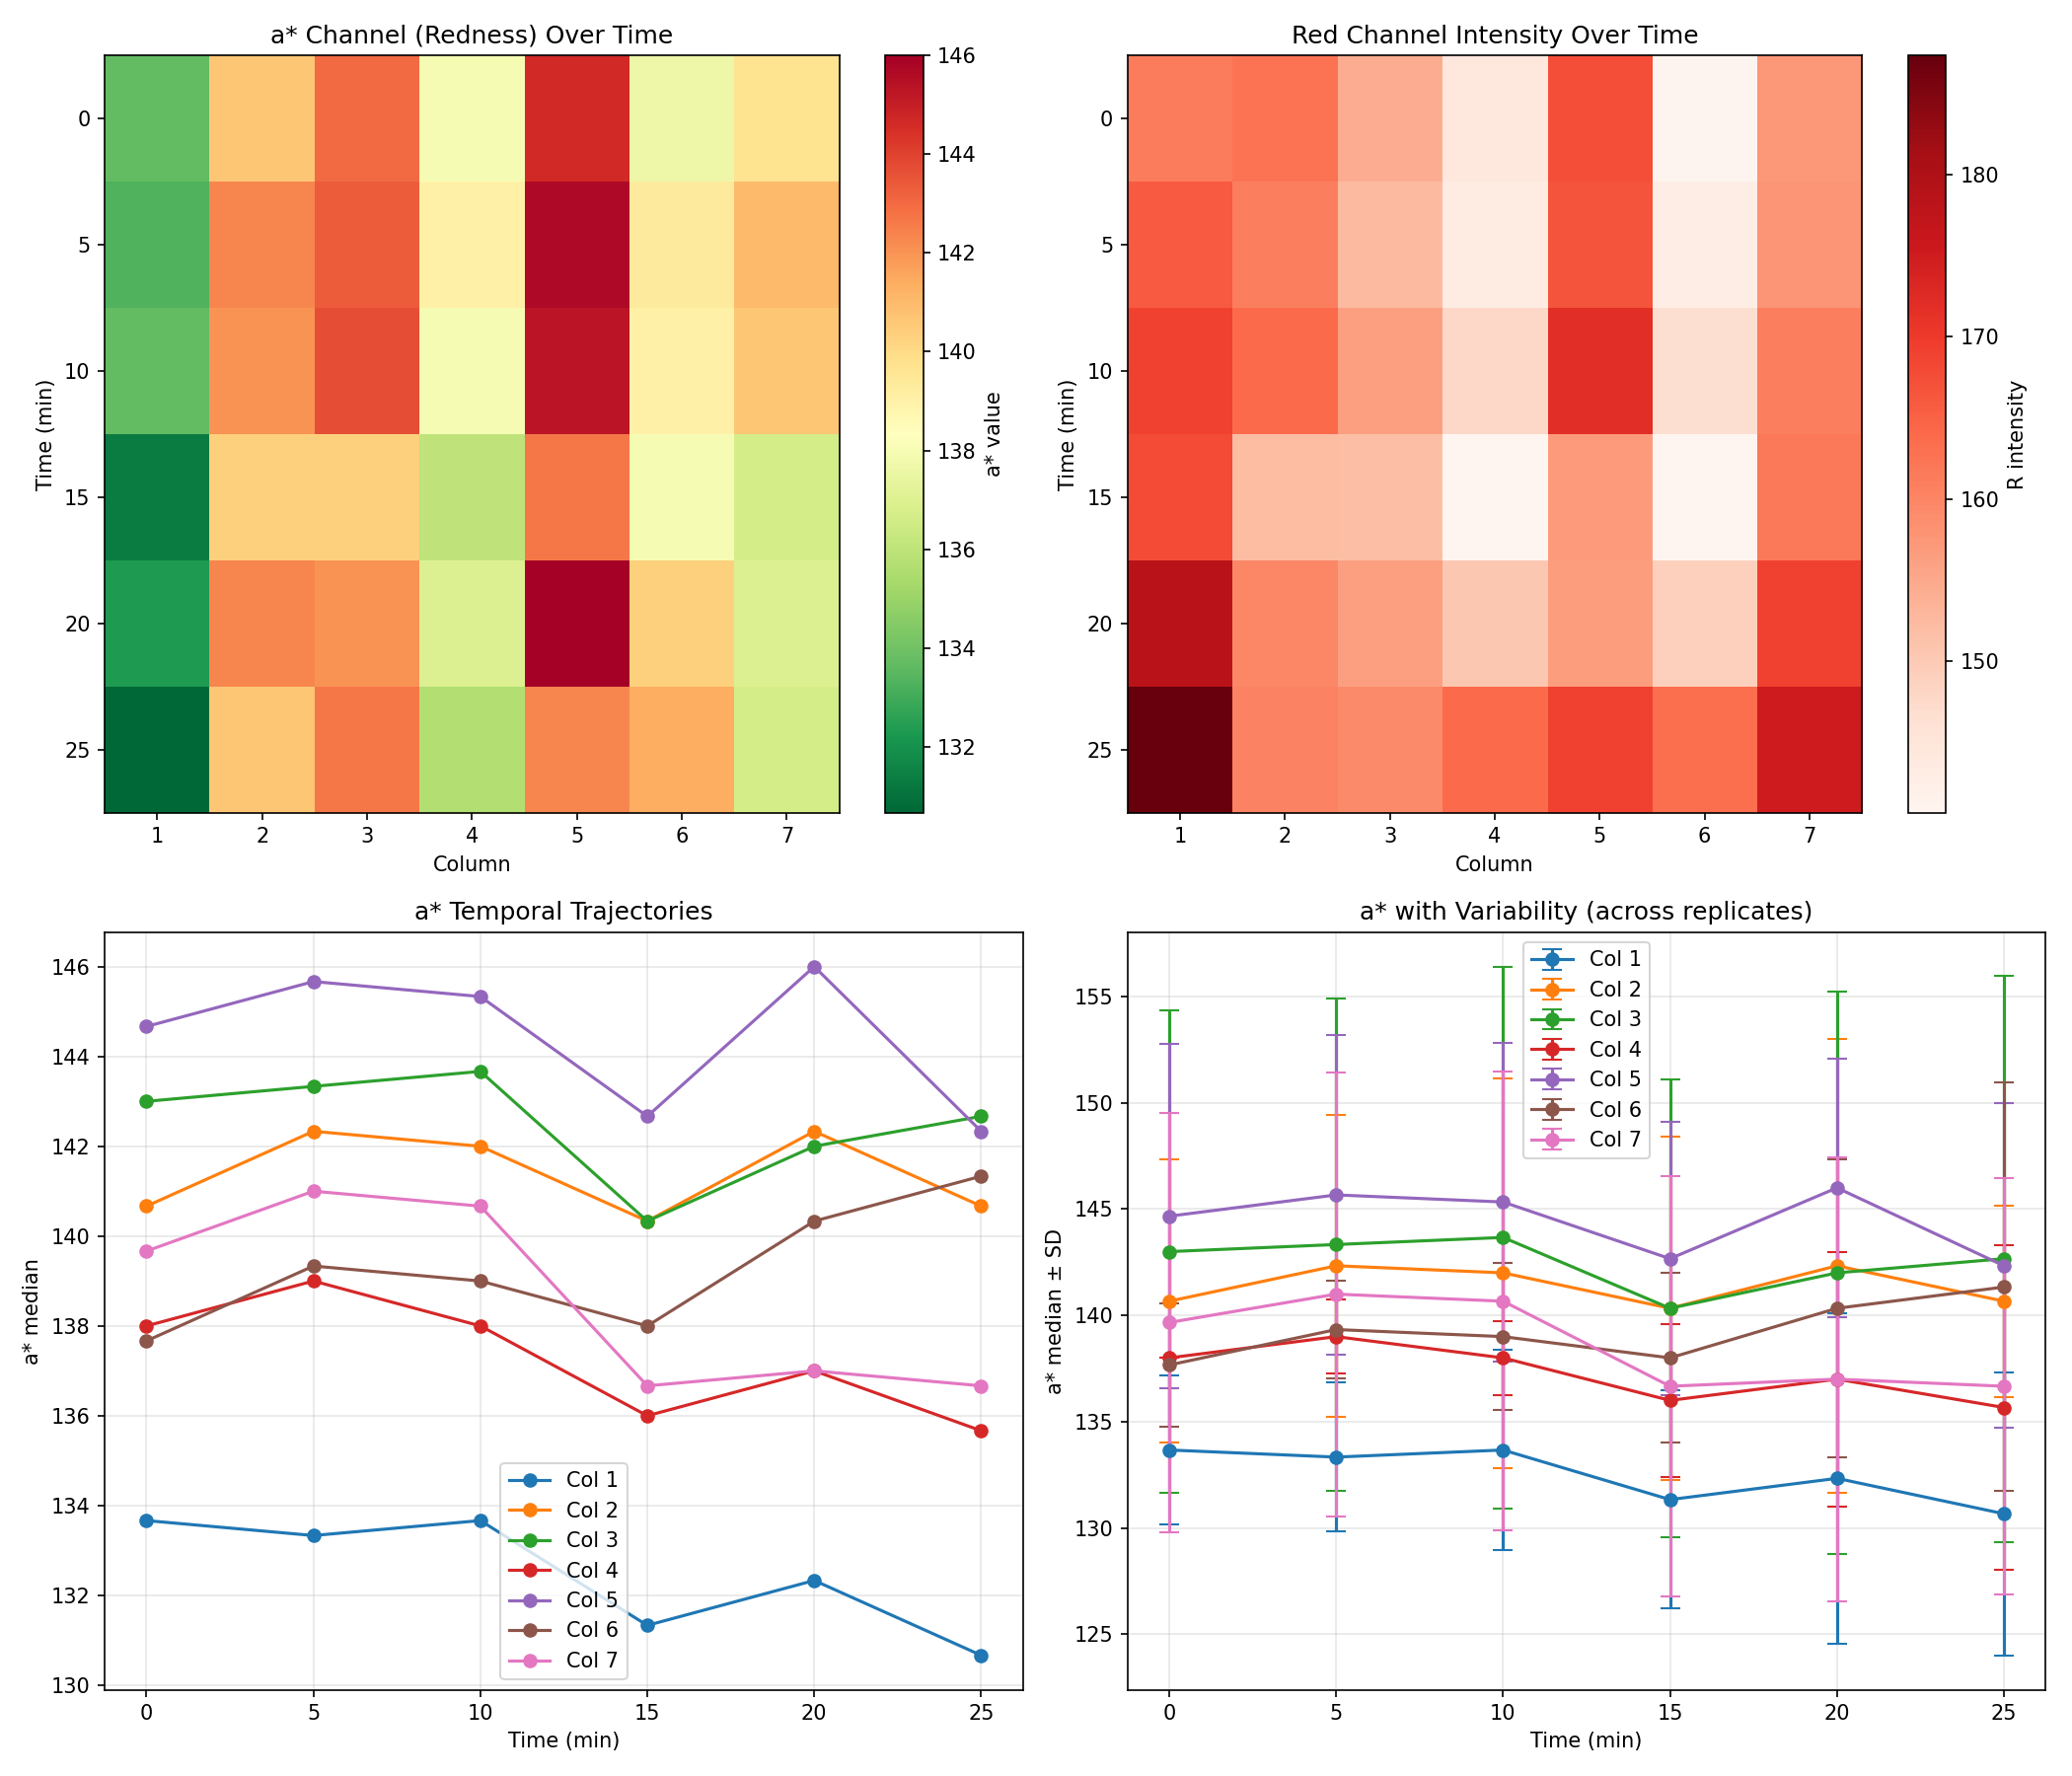

Python code for this plot:
import pandas as pd
import numpy as np
from scipy import stats
import matplotlib.pyplot as plt

"""
Enhanced analysis to extract more insight from subtle colorimetric changes.
"""

def enhanced_temporal_analysis(csv_path='temporal_data.csv'):
    df = pd.read_csv(csv_path)
    
    # Average across rows
    col_avg = df.groupby(['Time', 'Column']).mean().reset_index()
    
    print("=" * 60)
    print("ENHANCED TEMPORAL ANALYSIS")
    print("=" * 60)
    
    # 1. Statistical Significance Testing
    print("\n1. STATISTICAL SIGNIFICANCE (t-test: t0 vs t25)")
    print("-" * 60)
    
    columns = sorted(col_avg['Column'].unique())
    for col in columns:
        col_data = col_avg[col_avg['Column'] == col]
        
        t0_data = df[(df['Time'] == 0) & (df['Column'] == col)]['A_median']
        t25_data = df[(df['Time'] == 25) & (df['Column'] == col)]['A_median']
        
        if len(t0_data) > 1 and len(t25_data) > 1:
            t_stat, p_value = stats.ttest_ind(t0_data, t25_data)
            significant = "✓ SIG" if p_value < 0.05 else "✗ NS"
            print(f"Col {col}: Δa* = {t25_data.mean() - t0_data.mean():+.2f}, p={p_value:.4f} {significant}")
    
    # 2. Coefficient of Variation (noise-to-signal)
    print("\n2. COEFFICIENT OF VARIATION (within-well variability)")
    print("-" * 60)
    
    for time in [0, 25]:
        print(f"\nTime = {time} min:")
        for col in columns:
            subset = df[(df['Time'] == time) & (df['Column'] == col)]['A_median']
            cv = (subset.std() / subset.mean()) * 100 if subset.mean() != 0 else 0
            print(f"  Col {col}: CV = {cv:.1f}%")
    
    # 3. Alternative Metrics
    print("\n3. ALTERNATIVE COLOR METRICS")
    print("-" * 60)
    
    # Red/Blue ratio
    df['R_B_ratio'] = df['R_median'] / (df['B_median'] + 1)
    
    # Chromatic components
    df['Chroma'] = np.sqrt(df['A_median']**2 + df['B_lab_median']**2)
    
    # Saturation-normalized hue
    df['Normalized_H'] = df['H_median'] * df['S_median'] / 255.0
    
    col_avg_enhanced = df.groupby(['Time', 'Column']).mean().reset_index()
    
    for col in columns:
        subset = col_avg_enhanced[col_avg_enhanced['Column'] == col]
        delta_ratio = subset.iloc[-1]['R_B_ratio'] - subset.iloc[0]['R_B_ratio']
        delta_chroma = subset.iloc[-1]['Chroma'] - subset.iloc[0]['Chroma']
        print(f"Col {col}: ΔR/B ratio = {delta_ratio:+.3f}, ΔChroma = {delta_chroma:+.2f}")
    
    # 4. Visualization: Heatmap of changes
    print("\n4. Generating enhanced visualizations...")
    
    fig, axes = plt.subplots(2, 2, figsize=(14, 12))
    
    # Heatmap: A* over time
    pivot_A = col_avg.pivot(index='Time', columns='Column', values='A_median')
    im1 = axes[0, 0].imshow(pivot_A.values, cmap='RdYlGn_r', aspect='auto')
    axes[0, 0].set_xticks(range(len(pivot_A.columns)))
    axes[0, 0].set_xticklabels(pivot_A.columns)
    axes[0, 0].set_yticks(range(len(pivot_A.index)))
    axes[0, 0].set_yticklabels(pivot_A.index)
    axes[0, 0].set_title('a* Channel (Redness) Over Time')
    axes[0, 0].set_ylabel('Time (min)')
    axes[0, 0].set_xlabel('Column')
    plt.colorbar(im1, ax=axes[0, 0], label='a* value')
    
    # Heatmap: R channel over time
    pivot_R = col_avg.pivot(index='Time', columns='Column', values='R_median')
    im2 = axes[0, 1].imshow(pivot_R.values, cmap='Reds', aspect='auto')
    axes[0, 1].set_xticks(range(len(pivot_R.columns)))
    axes[0, 1].set_xticklabels(pivot_R.columns)
    axes[0, 1].set_yticks(range(len(pivot_R.index)))
    axes[0, 1].set_yticklabels(pivot_R.index)
    axes[0, 1].set_title('Red Channel Intensity Over Time')
    axes[0, 1].set_ylabel('Time (min)')
    axes[0, 1].set_xlabel('Column')
    plt.colorbar(im2, ax=axes[0, 1], label='R intensity')
    
    # Line plot: A* trajectories
    for col in columns:
        subset = col_avg[col_avg['Column'] == col]
        axes[1, 0].plot(subset['Time'], subset['A_median'], marker='o', label=f'Col {col}')
    axes[1, 0].set_xlabel('Time (min)')
    axes[1, 0].set_ylabel('a* median')
    axes[1, 0].set_title('a* Temporal Trajectories')
    axes[1, 0].legend()
    axes[1, 0].grid(True, alpha=0.3)
    
    # Variability plot: error bars
    for col in columns:
        subset = df[df['Column'] == col].groupby('Time').agg({
            'A_median': ['mean', 'std']
        }).reset_index()
        subset.columns = ['Time', 'mean', 'std']
        axes[1, 1].errorbar(subset['Time'], subset['mean'], yerr=subset['std'], 
                           marker='o', label=f'Col {col}', capsize=5)
    axes[1, 1].set_xlabel('Time (min)')
    axes[1, 1].set_ylabel('a* median ± SD')
    axes[1, 1].set_title('a* with Variability (across replicates)')
    axes[1, 1].legend()
    axes[1, 1].grid(True, alpha=0.3)
    
    plt.tight_layout()
    plt.savefig('enhanced_analysis.png', dpi=150)
    print("Saved: enhanced_analysis.png")
    
    # 5. Change Magnitude Summary
    print("\n5. CHANGE MAGNITUDE SUMMARY (t0 → t25)")
    print("-" * 60)
    
    for col in columns:
        subset = col_avg[col_avg['Column'] == col]
        changes = {
            'A*': subset.iloc[-1]['A_median'] - subset.iloc[0]['A_median'],
            'L*': subset.iloc[-1]['L_median'] - subset.iloc[0]['L_median'],
            'H': subset.iloc[-1]['H_median'] - subset.iloc[0]['H_median'],
            'R': subset.iloc[-1]['R_median'] - subset.iloc[0]['R_median'],
        }
        print(f"Col {col}: A*={changes['A*']:+.1f}, L*={changes['L*']:+.1f}, " +
              f"H={changes['H']:+.1f}, R={changes['R']:+.1f}")

if __name__ == "__main__":
    enhanced_temporal_analysis()
